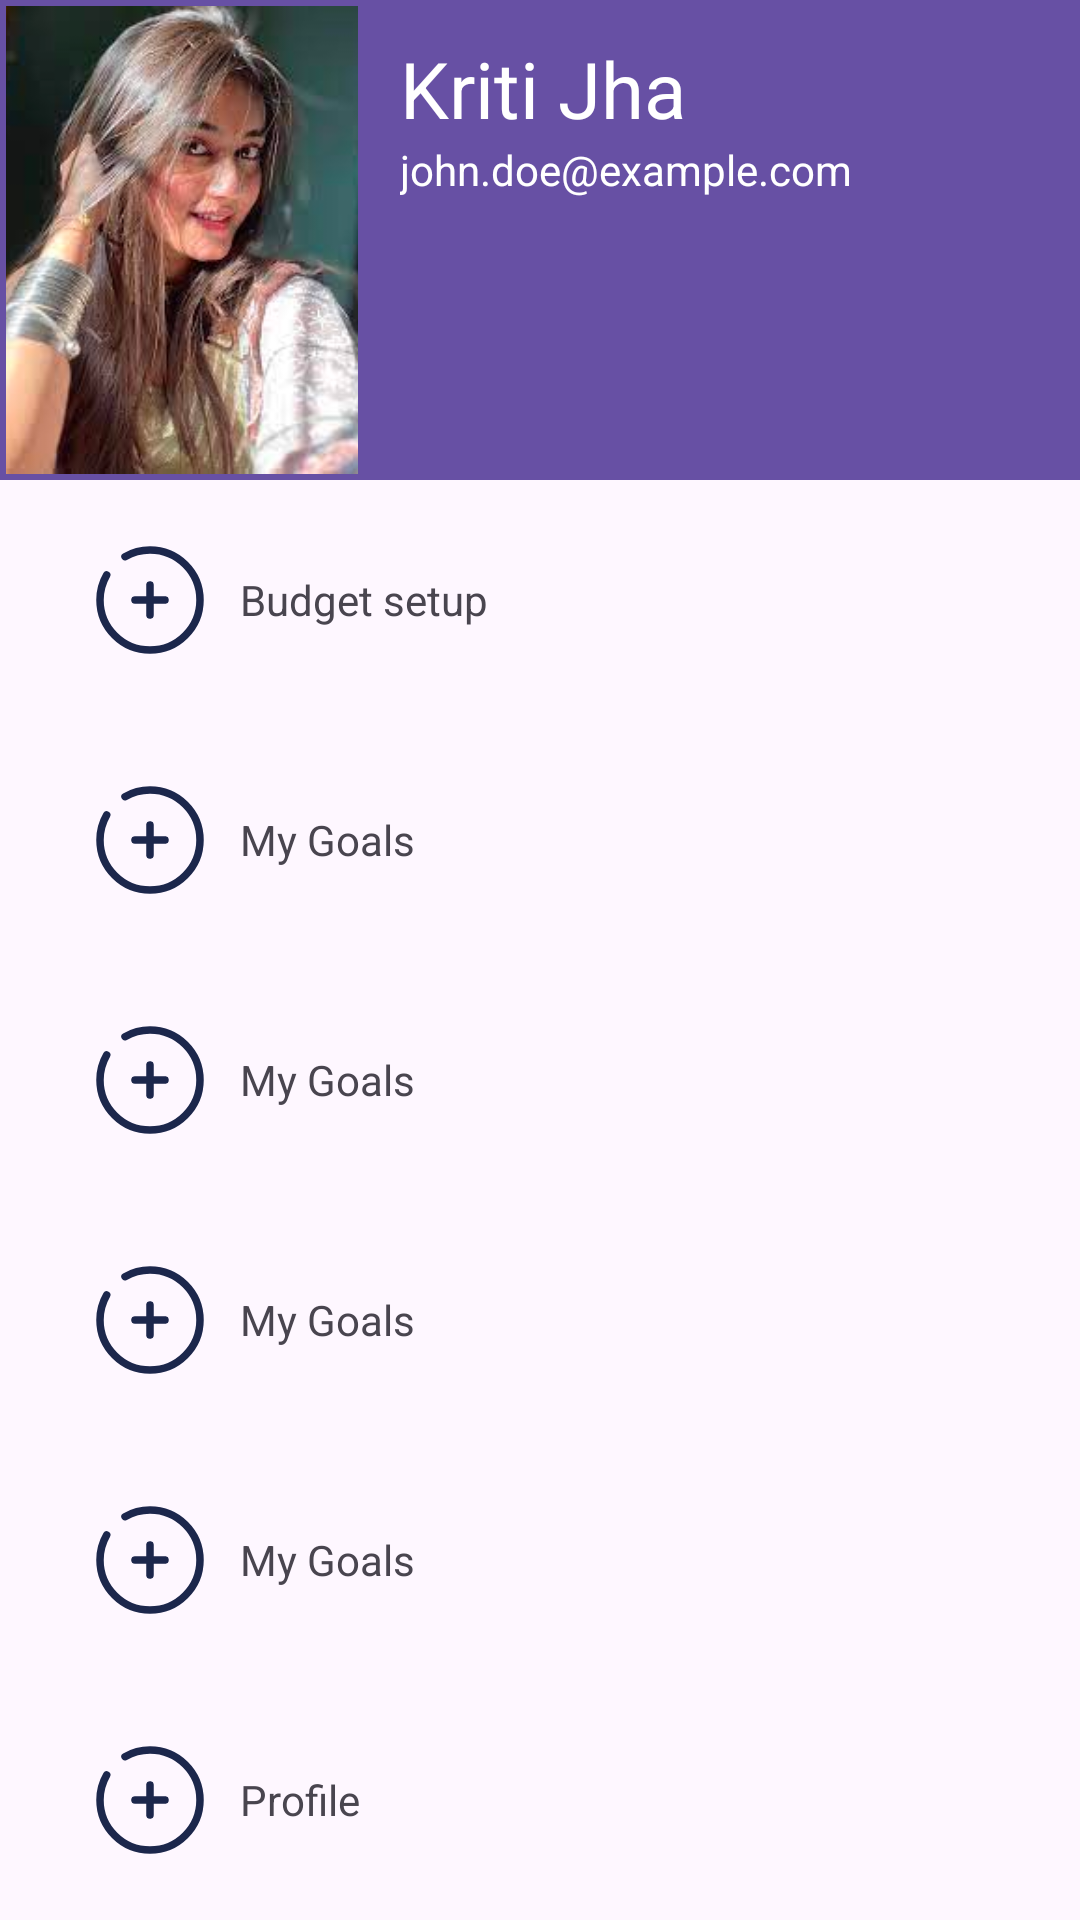

Produce the Android XML layout that renders to this screen, including the resource entries it uses.
<!-- AndroidManifest.xml: application theme Theme.PennyPal -->
<!-- res/layout/nav_header.xml -->
<androidx.constraintlayout.widget.ConstraintLayout xmlns:tools="http://schemas.android.com/tools"
    android:layout_width="match_parent"
    android:layout_height="match_parent"
    android:orientation="vertical"
    xmlns:app="http://schemas.android.com/apk/res-auto"
    xmlns:android="http://schemas.android.com/apk/res/android">

    <LinearLayout
        android:id="@+id/headerLayout"
        android:layout_width="match_parent"
        android:layout_height="160dp"
        app:layout_constraintTop_toTopOf="parent"
        app:layout_constraintLeft_toLeftOf="parent"
        app:layout_constraintRight_toRightOf="parent"
        android:gravity="bottom"
        android:background="?attr/colorPrimary">

        
        <ImageView
            android:id="@+id/profileImage"
            android:layout_width="0dp"
            android:layout_weight="1"
            android:layout_height="match_parent"
            android:layout_marginStart="16dp"
            android:layout_marginBottom="8dp"
            android:src="@drawable/krati"
            android:scaleType="centerCrop"
            android:layout_margin="2dp"
            />


        <LinearLayout
            android:layout_width="0dp"
            android:layout_height="match_parent"
            android:layout_weight="2"
            android:orientation="vertical"
            android:layout_margin="2dp"
            android:padding="10dp"
            >

            <TextView
                android:id="@+id/usernameTextView"
                android:layout_width="wrap_content"
                android:layout_height="wrap_content"
                android:text="Kriti Jha"
                android:textColor="@android:color/white"
                android:textSize="26sp"
                app:layout_constraintBottom_toTopOf="@+id/emailTextView"
                app:layout_constraintEnd_toEndOf="parent"
                app:layout_constraintHorizontal_bias="0.51"
                app:layout_constraintStart_toEndOf="@+id/profileImage"
                app:layout_constraintTop_toTopOf="parent" />

            <TextView
                android:id="@+id/emailTextView"
                android:layout_width="wrap_content"
                android:layout_height="wrap_content"
                android:text="john.doe@example.com"
                android:textColor="@android:color/white"
                android:textSize="14sp"
                />

        </LinearLayout>

    </LinearLayout>

    <LinearLayout
        android:layout_width="match_parent"
        android:layout_height="0dp"
        app:layout_constraintLeft_toLeftOf="parent"
        app:layout_constraintRight_toRightOf="parent"
        app:layout_constraintTop_toBottomOf="@+id/headerLayout"
        android:orientation="vertical"
        app:layout_constraintBottom_toBottomOf="parent"
        android:layout_marginLeft="10dp"
        >

        <LinearLayout
            android:layout_width="match_parent"
            android:layout_height="60dp"
            android:orientation="horizontal"
            android:padding="10dp"
            android:layout_margin="10dp"
            >
            <ImageView
                android:layout_width="40dp"
                android:layout_height="40dp"
                android:src="@drawable/add"
                />
            <TextView
                android:layout_width="0dp"
                android:layout_height="match_parent"
                android:text="Budget setup"
                android:layout_weight="1"
                android:gravity="center_vertical"
                android:layout_marginLeft="10dp"
                />
        </LinearLayout>
        <LinearLayout
            android:layout_width="match_parent"
            android:layout_height="60dp"
            android:orientation="horizontal"
            android:padding="10dp"
            android:layout_margin="10dp"
            >
            <ImageView
                android:layout_width="40dp"
                android:layout_height="40dp"
                android:src="@drawable/add"
                />
            <TextView
                android:layout_width="0dp"
                android:layout_height="match_parent"
                android:text="My Goals"
                android:layout_weight="1"
                android:gravity="center_vertical"
                android:layout_marginLeft="10dp"
                />
        </LinearLayout>
        <LinearLayout
            android:layout_width="match_parent"
            android:layout_height="60dp"
            android:orientation="horizontal"
            android:padding="10dp"
            android:layout_margin="10dp"
            >
            <ImageView
                android:layout_width="40dp"
                android:layout_height="40dp"
                android:src="@drawable/add"
                />
            <TextView
                android:layout_width="0dp"
                android:layout_height="match_parent"
                android:text="My Goals"
                android:layout_weight="1"
                android:gravity="center_vertical"
                android:layout_marginLeft="10dp"
                />
        </LinearLayout>
        <LinearLayout
            android:layout_width="match_parent"
            android:layout_height="60dp"
            android:orientation="horizontal"
            android:padding="10dp"
            android:layout_margin="10dp"
            >
            <ImageView
                android:layout_width="40dp"
                android:layout_height="40dp"
                android:src="@drawable/add"
                />
            <TextView
                android:layout_width="0dp"
                android:layout_height="match_parent"
                android:text="My Goals"
                android:layout_weight="1"
                android:gravity="center_vertical"
                android:layout_marginLeft="10dp"
                />
        </LinearLayout>
        <LinearLayout
            android:layout_width="match_parent"
            android:layout_height="60dp"
            android:orientation="horizontal"
            android:padding="10dp"
            android:layout_margin="10dp"
            >
            <ImageView
                android:layout_width="40dp"
                android:layout_height="40dp"
                android:src="@drawable/add"
                />
            <TextView
                android:layout_width="0dp"
                android:layout_height="match_parent"
                android:text="My Goals"
                android:layout_weight="1"
                android:gravity="center_vertical"
                android:layout_marginLeft="10dp"
                />
        </LinearLayout>
        <LinearLayout
            android:layout_width="match_parent"
            android:layout_height="60dp"
            android:orientation="horizontal"
            android:padding="10dp"
            android:layout_margin="10dp"
            >
            <ImageView
                android:layout_width="40dp"
                android:layout_height="40dp"
                android:src="@drawable/add"
                />
            <TextView
                android:layout_width="0dp"
                android:layout_height="match_parent"
                android:text="Profile"
                android:layout_weight="1"
                android:gravity="center_vertical"
                android:layout_marginLeft="10dp"
                />
        </LinearLayout>

        <TextView
            android:layout_width="match_parent"
            android:layout_height="40dp"
            android:text="version 1.0.0"
            android:gravity="center"
            android:textColor="@color/red"
            android:layout_margin="10dp"
            />

    </LinearLayout>


</androidx.constraintlayout.widget.ConstraintLayout>
<!-- resources referenced by this layout -->
<resources>
  <color name="red">#D80032</color>
  <!-- drawable add (drawable) -->
  <vector android:height="48dp" android:viewportHeight="24"
      android:viewportWidth="24" android:width="48dp" xmlns:android="http://schemas.android.com/apk/res/android">
      <path android:fillColor="#00000000"
          android:pathData="M15,12L12,12M12,12L9,12M12,12L12,9M12,12L12,15"
          android:strokeColor="#1C274C" android:strokeLineCap="round" android:strokeWidth="1.5"/>
      <path android:fillColor="#00000000"
          android:pathData="M7,3.338C8.471,2.487 10.179,2 12,2C17.523,2 22,6.477 22,12C22,17.523 17.523,22 12,22C6.477,22 2,17.523 2,12C2,10.179 2.487,8.471 3.338,7"
          android:strokeColor="#1C274C" android:strokeLineCap="round" android:strokeWidth="1.5"/>
  </vector>
  <!-- drawable krati: png bitmap (drawable, 128821 bytes) -->
  <style name="Theme.PennyPal" parent="Base.Theme.PennyPal" />
  <style name="Base.Theme.PennyPal" parent="Theme.Material3.DayNight.NoActionBar">
          
          
      </style>
</resources>
